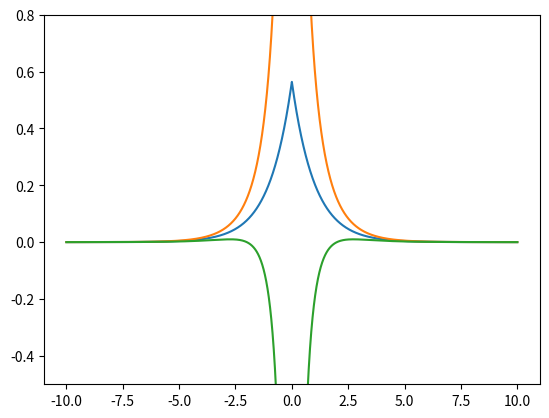

Here is the Python script that generated this plot:
# This file is a lab aimed at solving the Schrodinger equation
# for arbitrary potentials, in 3D.
#
# Some methods to consider:
#
# - Density Functional theory
# - Finite Element Method
# - Diffusion Monte carlo
# - Hartree Fock
# - DVR
# - Spectral methods
# Kohn-Sham / plane-wave basis

# Article comparing plane waves to atomic orbitals:
# https://davidbowler.github.io/AtomisticSimulations/blog/basis-sets-in-dft
# Has some notable detractions about plane waves. Good info in general
# comparing the 2.

# Good resource overall?: http://davidbowler.github.io/AtomisticSimulations/index.html


# Basis sets:
# - psi values (Is this called real-space?)
# - plane waves
# - gaussians
# - atomic orbitals

from dataclasses import dataclass;

import numpy as np
import matplotlib.pyplot as plt

from numpy import sqrt, pi

A_0 = 1.
Z_H = 1.
K_C = 1.
Q_PROT = 1.
Q_ELEC = -1.
# M_ELEC = 5.45e-4
M_ELEC = 1.  # todo: Which?
ħ = 1

@dataclass
class Vec3:
    x: float
    y: float
    z: float

    def __sub__(self, other):
        return Vec3(self.x - other.x, self.y - other.y, self.z - other.z)


def h_V(posit_nuc: Vec3, posit_sample: Vec3) -> float:
    """Analytic solution for n=1, s orbital"""
    diff = posit_sample - posit_nuc
    r = sqrt(diff.x**2 + diff.y**2 + diff.z**2)

    return K_C * Q_PROT / r


def h_s0_wf(posit_nuc: Vec3, posit_sample: Vec3, E: float) -> float:
    """Analytic solution for n=1, s orbital"""
    diff = posit_sample - posit_nuc
    r = sqrt(diff.x**2 + diff.y**2 + diff.z**2)

    ρ = Z_H * r / A_0
    return 1. / sqrt(pi) * (Z_H / A_0)**(3. / 2.) * np.exp(-ρ) * r**0


def main():
    # Let's stick to 3D. And try the H WF as a test that it
    # works, to validate our method.

    posit_nuc = Vec3(0., 0., 0.)

    # Schrod eq for H: 
    # V for hydrogen: K_C * Q_PROT / r

    # psi(r)'' = (E - V(r)) * 2*m/ħ**2 * psi(r)
    # psi(r) = (E - V(R))^-1 * ħ**2/2m * psi(r)''

    E = -1/2 # n = 0

    N = 10_000

	# As a test iter, keep y and z = 0

    psi = np.zeros(N)
    psi_pp_expected = np.zeros(N)
    psi_pp_measured = np.zeros(N)
    x_vals = np.linspace(-10, 10, N)

    # Used for calculating numerical psi''.
    # Smaller is more precise. Applies to dx, dy, and dz
    h = 0.00001  # aka dx?

    for i, x in enumerate(x_vals):
        posit_sample = Vec3(x, 0., 0.)

        psi[i] = h_s0_wf(posit_nuc, posit_sample, E)

        V = h_V(posit_nuc, posit_sample)
        psi_pp_expected[i] = (E - V) * -2. * M_ELEC / ħ**2 * psi[i]

        # Calculate psi'' based on a numerical derivative of psi
        # in 3D.

        # This crude approach uses a 3d-block style grid. Maybe works for now.
        # todo: Better, more spherical way of working this??
        # This is currently a plus-style grid.
        # todo: Also - reduce your approach to simplified operations by
        # writing it out, or ref a prev doc that probably exists that you
        # wrote it out on.
        # We're 

        # todo: You need to subtract and scale by an appropriate dt on your adding
        # todo and subtracting from x, y etc.

        # todo: second deriv is perhaps avg of the above? Validate this.
        # found in prev notes. Test on 1D, 2D, 3D.

        x_prev = Vec3(posit_sample.x - h, posit_sample.y, posit_sample.z)
        x_next = Vec3(posit_sample.x + h, posit_sample.y, posit_sample.z)
        y_prev = Vec3(posit_sample.x, posit_sample.y - h, posit_sample.z)
        y_next = Vec3(posit_sample.x, posit_sample.y + h, posit_sample.z)
        z_prev = Vec3(posit_sample.x, posit_sample.y, posit_sample.z - h)
        z_next = Vec3(posit_sample.x, posit_sample.y, posit_sample.z + h)

        psi_x_prev = h_s0_wf(posit_nuc, x_prev, E)
        psi_x_next = h_s0_wf(posit_nuc, x_next, E)
        psi_y_prev = h_s0_wf(posit_nuc, y_prev, E)
        psi_y_next = h_s0_wf(posit_nuc, y_next, E)
        psi_z_prev = h_s0_wf(posit_nuc, z_prev, E)
        psi_z_next = h_s0_wf(posit_nuc, z_next, E)

        # Could combine these, but this split-by-axis is easier to understand.

        # todo: Is this how you compensate for h??. We removed the 1/4 term and added h^2.
        
        # Initialize using the second derivative temr
        psi_pp_measured[i] = 0.
        psi_pp_measured[i] += psi_x_prev + psi_x_next - 2. * psi[i]
        psi_pp_measured[i] += psi_y_prev + psi_y_next - 2. * psi[i]
        psi_pp_measured[i] += psi_z_prev + psi_z_next - 2. * psi[i]
        psi_pp_measured[i] /= h**2 * 1

		# psi_pp_measured[i] = 0.25 * psi_x_prev2 + psi_x_next2 + psi_y_prev2 + psi_y_next2 + \
		# 	psi_z_prev2 + psi_z_next2 - 6. * psi[i]

    scaler = 1  # to make the plots show together.

    plt.plot(x_vals, psi)
    plt.plot(x_vals, psi_pp_expected * scaler)  # Scaler for visualization
    plt.plot(x_vals, psi_pp_measured * scaler)

    plt.ylim(-0.5, 0.8)

    plt.show()



main()